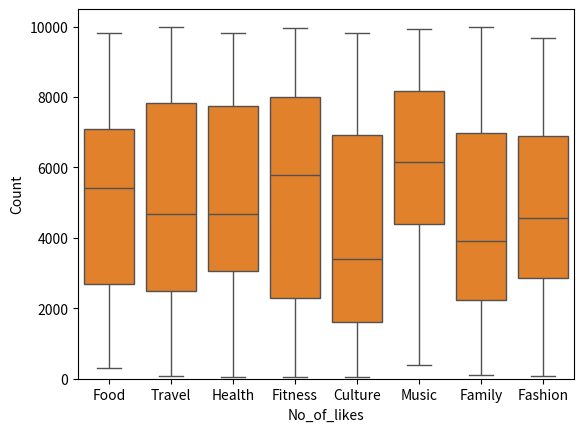

Reproduce this figure in Python. (Note: this script raises an exception after producing the figure.)
#!/usr/bin/env python
# coding: utf-8

# In[1]:


#Importing essential libraries for EDA
import pandas as pd
import matplotlib.pyplot as plt
import seaborn as sns
import numpy as np
import random


# In[3]:


#creating categories
category=['Food','Travel','Fashion','Fitness','Music','Culture','Family','Health']
#Generating data for EDA as a dictionary
dict={'Date':pd.date_range('2000-09-29',periods=500),
     'Category':[random.choice(category) for i in range(500)],
     'No_of_likes':np.random.randint(0,10000,size=500) 
                 }


# In[4]:


#Storing the dictionary into a dataframe
sm_data=pd.DataFrame(dict)


# In[5]:


sm_data.head()


# In[6]:


sm_data.tail()


# In[7]:


#counting the data
sm_data.count()


# sm_data.describe

# In[8]:


#data dimension
sm_data.shape


# In[9]:


#deleting non available data
sm_data_new=sm_data.dropna()


# In[10]:


#checking if any duplicates are present
print(sm_data_new.duplicated())


# In[11]:


#deleting duplicates
sm_data_new.drop_duplicates(inplace=True)


# In[12]:


#checking the datatypes
sm_data_new.dtypes


# In[13]:


#change the 'Date' column datatype to datetime
pd.to_datetime(sm_data_new['Date'])


# In[32]:


sm_data_new.dtypes


# In[14]:


# changing the datatype of 'No_likes' to numeric
pd.to_numeric(sm_data_new['No_of_likes'])


# In[15]:


#plotting the 'No_likes' column as histogram
sns.histplot(sm_data_new['No_of_likes'])
plt.show()


# In[16]:


#creating a boxplot of the Category data against No_likes data
sns.boxplot(x=sm_data_new['Category'],y=sm_data_new['No_of_likes'])
plt.show()


# In[21]:


sm_data_new.groupby('Date').mean()


# In[ ]:




